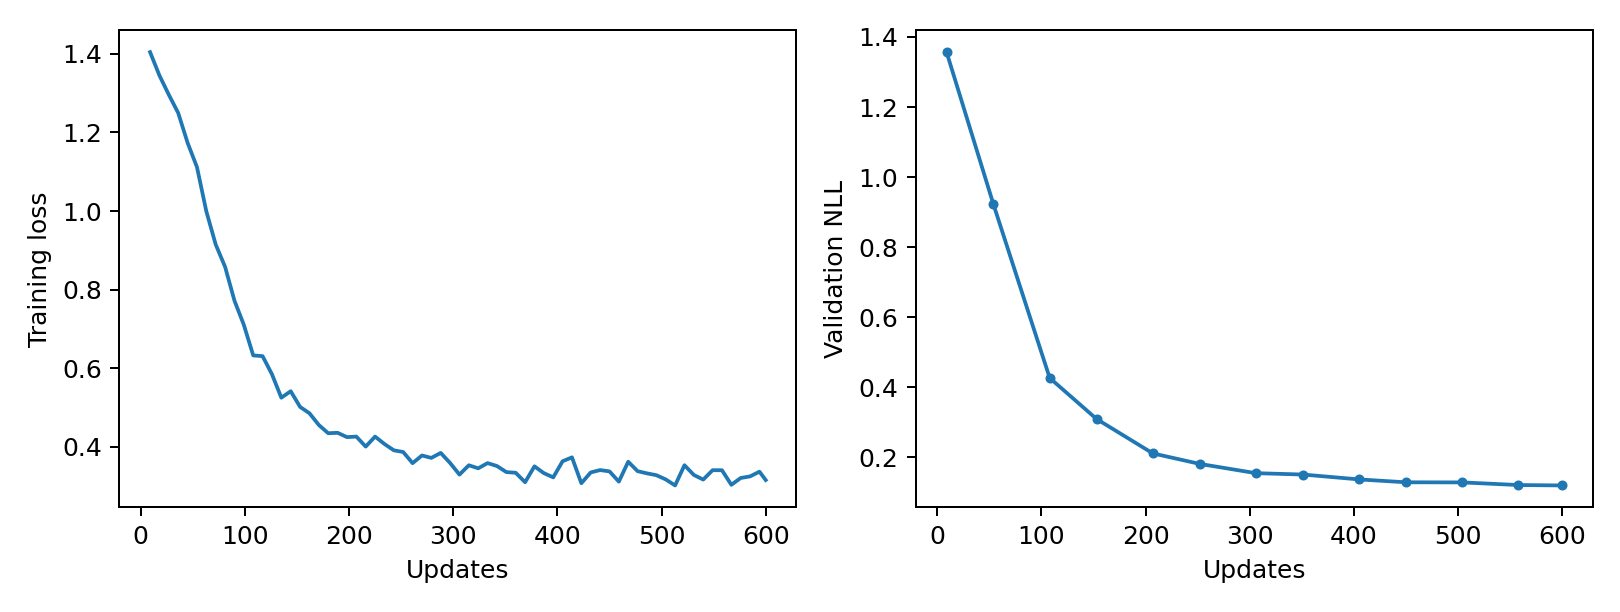

Data behind this chart, as committed beside it:
epoch, updates, train_loss, validation_nll, train_seconds, peak_gpu_mib
1, 9, 1.404, 1.357, 0.7873, 1196
2, 18, 1.345, , 0.8132, 1196
3, 27, 1.296, , 0.8061, 1196
4, 36, 1.25, , 0.801, 1196
5, 45, 1.174, , 0.8013, 1196
6, 54, 1.112, 0.9219, 0.822, 1196
7, 63, 0.9991, , 0.837, 1196
8, 72, 0.9147, , 0.8021, 1196
9, 81, 0.858, , 0.8101, 1196
10, 90, 0.7719, , 0.8057, 1196
11, 99, 0.7103, , 0.811, 1196
12, 108, 0.6326, 0.4261, 0.8201, 1196
13, 117, 0.6307, , 0.8008, 1196
14, 126, 0.5846, , 0.8528, 1196
15, 135, 0.525, , 0.8276, 1196
16, 144, 0.5414, , 0.8415, 1196
17, 153, 0.5015, 0.309, 0.8326, 1196
18, 162, 0.4854, , 0.812, 1196
19, 171, 0.4555, , 0.8168, 1196
20, 180, 0.4346, , 0.8097, 1196
21, 189, 0.4356, , 0.8472, 1196
22, 198, 0.4247, , 0.8175, 1196
23, 207, 0.426, 0.2108, 0.8322, 1196
24, 216, 0.4006, , 0.8497, 1196
25, 225, 0.426, , 0.8289, 1196
26, 234, 0.4071, , 0.8667, 1196
27, 243, 0.3911, , 0.837, 1196
28, 252, 0.3867, 0.1807, 0.8275, 1196
29, 261, 0.3584, , 0.8107, 1196
30, 270, 0.378, , 0.8204, 1196
31, 279, 0.3718, , 0.8296, 1196
32, 288, 0.3845, , 0.8241, 1196
33, 297, 0.3588, , 0.8241, 1196
34, 306, 0.3293, 0.1543, 0.8091, 1196
35, 315, 0.3531, , 0.8333, 1196
36, 324, 0.3453, , 0.8518, 1196
37, 333, 0.3586, , 0.8349, 1196
38, 342, 0.3511, , 0.852, 1196
39, 351, 0.3357, 0.1504, 0.8227, 1196
40, 360, 0.3339, , 0.8235, 1196
41, 369, 0.3099, , 0.8918, 1196
42, 378, 0.3503, , 0.8464, 1196
43, 387, 0.333, , 0.826, 1196
44, 396, 0.3223, , 0.8255, 1196
45, 405, 0.3633, 0.1364, 0.8186, 1196
46, 414, 0.3732, , 0.8195, 1196
47, 423, 0.3073, , 0.8558, 1196
48, 432, 0.3348, , 0.8463, 1196
49, 441, 0.3408, , 0.8404, 1196
50, 450, 0.3375, 0.1282, 0.8334, 1196
51, 459, 0.3114, , 0.838, 1196
52, 468, 0.362, , 0.8827, 1196
53, 477, 0.338, , 0.8387, 1196
54, 486, 0.3324, , 0.8294, 1196
55, 495, 0.3278, , 0.8298, 1196
56, 504, 0.3171, 0.1279, 0.8355, 1196
57, 513, 0.3017, , 0.8289, 1196
58, 522, 0.3532, , 0.8298, 1196
59, 531, 0.3284, , 0.8362, 1196
60, 540, 0.3166, , 0.8226, 1196
... 7 more rows
